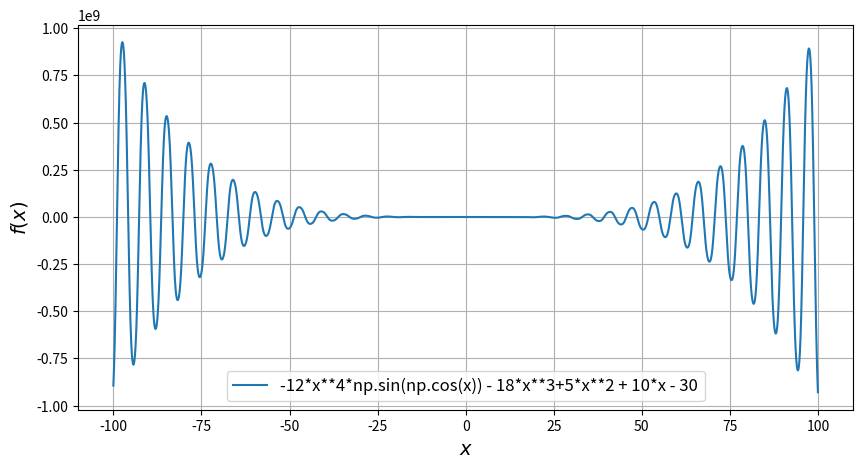

This figure's Python source:
import numpy as np
import matplotlib.pyplot as plt

def print_graph():
    x = np.arange(-100, 100, 0.001)
    plt.figure(figsize=(10, 5))
    plt.plot(x, -12*x**4*np.sin(np.cos(x)) - 18*x**3+5*x**2 + 10*x - 30, label=r'-12*x**4*np.sin(np.cos(x)) - 18*x**3+5*x**2 + 10*x - 30')

    plt.xlabel(r'$x$', fontsize=14)
    plt.ylabel(r'$f(x)$', fontsize=14)
    plt.grid(True)
    plt.legend(loc='best', fontsize=12)
    plt.savefig('graph.png')
    plt.show()

print_graph()